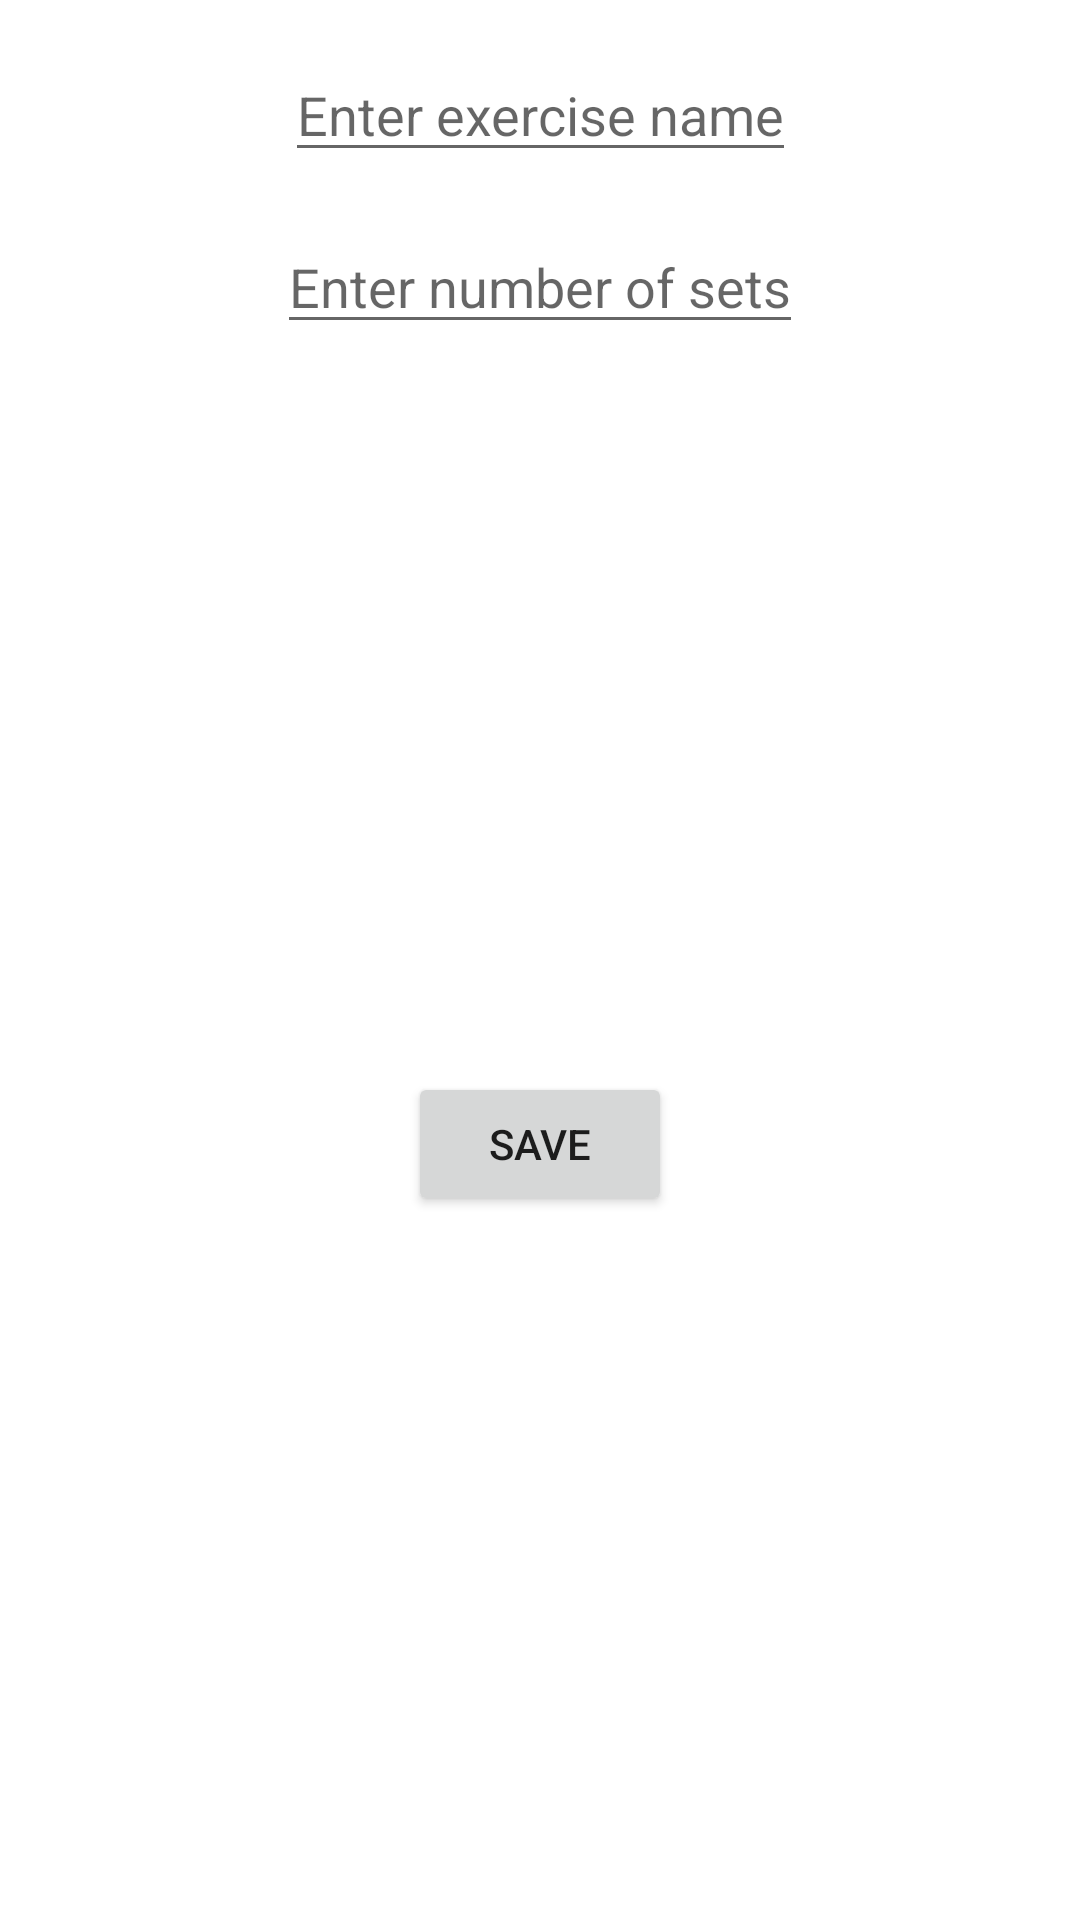

Here is an Android app screen rendered from its layout file. Give the layout XML and the strings, colors and styles it references.
<!-- AndroidManifest.xml: application theme Theme.AppEhb -->
<!-- res/layout/add_exercise_fragment.xml -->
<?xml version="1.0" encoding="utf-8"?>
<androidx.constraintlayout.widget.ConstraintLayout xmlns:android="http://schemas.android.com/apk/res/android"
    xmlns:app="http://schemas.android.com/apk/res-auto"
    xmlns:tools="http://schemas.android.com/tools"
    android:layout_width="match_parent"
    android:layout_height="match_parent"
    android:padding="16dp"
    tools:context="ui.exercise.fragment.AddExerciseFragment">

    <EditText
        android:id="@+id/input_exercise_name"
        android:layout_width="0dp"
        android:layout_height="wrap_content"
        android:hint="Enter exercise name"
        android:inputType="text"
        app:layout_constraintEnd_toEndOf="parent"
        app:layout_constraintStart_toStartOf="parent"
        app:layout_constraintTop_toTopOf="parent"
        app:layout_constraintWidth_default="wrap" />

    <EditText
        android:id="@+id/input_number_of_sets"
        android:layout_width="0dp"
        android:layout_height="wrap_content"
        android:layout_marginTop="16dp"
        android:hint="Enter number of sets"
        android:inputType="number"
        app:layout_constraintEnd_toEndOf="parent"
        app:layout_constraintStart_toStartOf="parent"
        app:layout_constraintTop_toBottomOf="@id/input_exercise_name"
        app:layout_constraintWidth_default="wrap" />

    <Button
        android:id="@+id/button_save"
        android:layout_width="wrap_content"
        android:layout_height="wrap_content"
        android:layout_marginTop="24dp"
        android:text="Save"
        app:layout_constraintBottom_toBottomOf="parent"
        app:layout_constraintEnd_toEndOf="parent"
        app:layout_constraintStart_toStartOf="parent"
        app:layout_constraintTop_toBottomOf="@id/input_number_of_sets"
        app:layout_constraintWidth_default="wrap" />

</androidx.constraintlayout.widget.ConstraintLayout>
<!-- resources referenced by this layout -->
<resources>
  <style name="Theme.AppEhb" parent="Theme.MaterialComponents.DayNight.DarkActionBar">
          
          <item name="colorPrimary">@color/purple_500</item>
          <item name="colorPrimaryVariant">@color/purple_700</item>
          <item name="colorOnPrimary">@color/white</item>
          
          <item name="colorSecondary">@color/teal_200</item>
          <item name="colorSecondaryVariant">@color/teal_700</item>
          <item name="colorOnSecondary">@color/black</item>
          
          <item name="android:statusBarColor">?attr/colorPrimaryVariant</item>
          
      </style>
  <!-- not gathered from this repository: default colours our renderer supplied (Android Studio template values) -->
  <color name="purple_500">#FF6200EE</color>
  <color name="purple_700">#FF3700B3</color>
  <color name="teal_200">#FF03DAC5</color>
  <color name="teal_700">#FF018786</color>
  <color name="black">#FF000000</color>
  <color name="white">#FFFFFFFF</color>
</resources>
